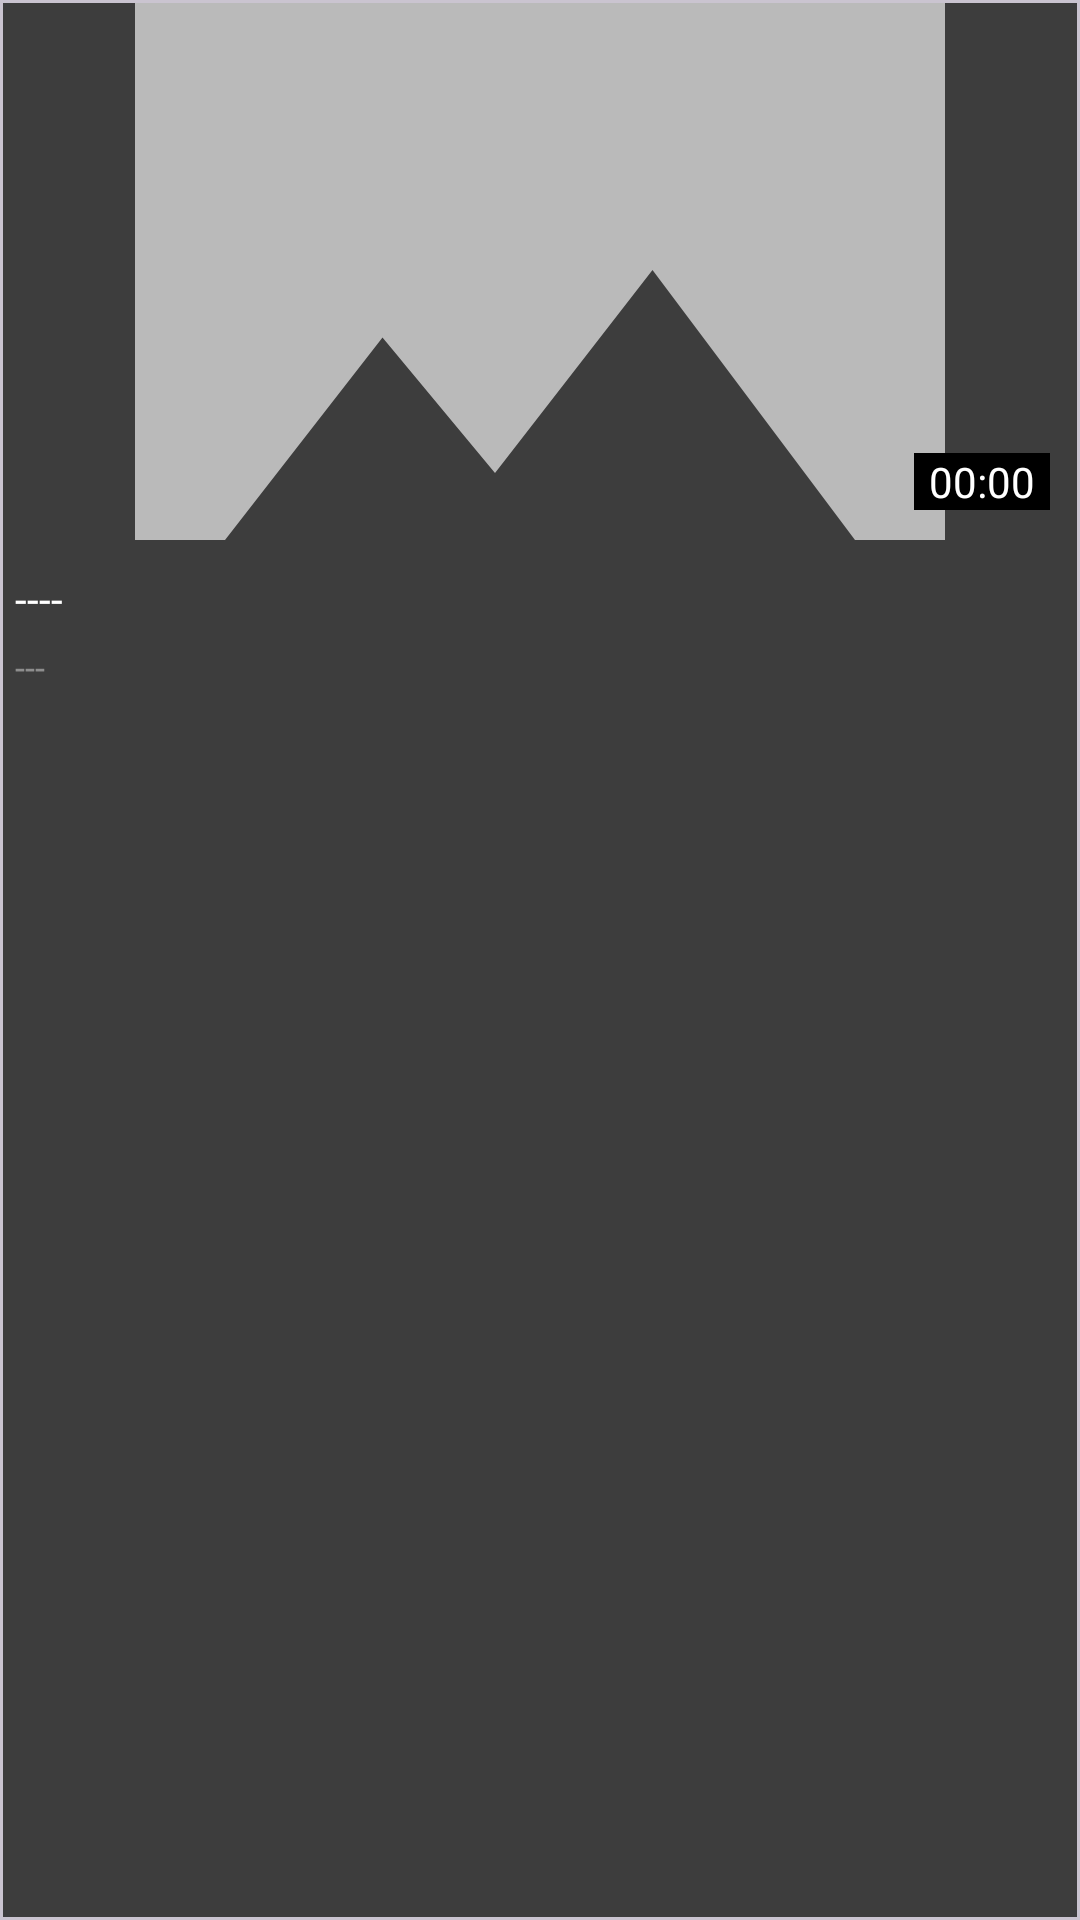

Android layout source for this screen:
<!-- AndroidManifest.xml: application theme SplashScreen -->
<!-- res/layout/yt_video_card_view_full.xml -->
<?xml version="1.0" encoding="utf-8"?>
<com.google.android.material.card.MaterialCardView xmlns:android="http://schemas.android.com/apk/res/android"
    xmlns:app="http://schemas.android.com/apk/res-auto"
    xmlns:tools="http://schemas.android.com/tools"
    android:layout_width="320dp"
    android:layout_height="wrap_content"
    android:layout_margin="5dp"
    app:cardBackgroundColor="@color/one_level_up"
    app:cardCornerRadius="0dp"
    android:layout_gravity="center_horizontal">

    <LinearLayout
        android:layout_width="match_parent"
        android:layout_height="wrap_content"
        android:orientation="vertical"
        android:paddingBottom="10dp">

        <androidx.constraintlayout.widget.ConstraintLayout
            android:layout_width="match_parent"
            android:layout_height="match_parent"
            android:layout_marginBottom="5dp">

            <ImageView
                android:id="@+id/thumbnailImageTYVideo"
                android:layout_width="match_parent"
                android:layout_height="180dp"
                android:scaleType="centerCrop"
                android:src="@drawable/ic_baseline_image_24"
                app:layout_constraintBottom_toBottomOf="parent"
                app:layout_constraintDimensionRatio="16:9"
                app:layout_constraintTop_toTopOf="parent" />

            <TextView
                android:id="@+id/durationTYVideo"
                android:layout_width="wrap_content"
                android:layout_height="wrap_content"
                android:layout_gravity="end|bottom"
                android:layout_margin="10dp"
                android:background="@color/black"
                android:paddingLeft="5dp"
                android:paddingRight="5dp"
                android:text="00:00"
                android:textColor="@color/white"
                app:layout_constraintBottom_toBottomOf="parent"
                app:layout_constraintEnd_toEndOf="parent"
                tools:ignore="HardcodedText" />

        </androidx.constraintlayout.widget.ConstraintLayout>

        <TextView
            android:id="@+id/titleTYVideo"
            android:layout_width="match_parent"
            android:layout_height="wrap_content"
            android:maxHeight="35sp"
            android:layout_margin="5dp"
            android:text="----"
            android:textColor="@color/white"
            android:textSize="14sp"
            tools:ignore="HardcodedText" />

        <TextView
            android:id="@+id/channelTYVideo"
            android:layout_width="match_parent"
            android:layout_height="wrap_content"
            android:layout_marginLeft="5dp"
            android:layout_marginRight="5dp"
            android:text="---"
            android:textColor="@color/grey"
            android:textSize="12sp"
            tools:ignore="HardcodedText" />

    </LinearLayout>
</com.google.android.material.card.MaterialCardView>
<!-- resources referenced by this layout -->
<resources>
  <color name="black">#FF000000</color>
  <color name="grey">#8E8E8E</color>
  <color name="one_level_up">#3d3d3d</color>
  <color name="white">#FFFFFFFF</color>
  <!-- drawable ic_baseline_image_24 (drawable) -->
  <vector android:height="24dp" android:tint="#BABABA"
      android:viewportHeight="24" android:viewportWidth="24"
      android:width="24dp" xmlns:android="http://schemas.android.com/apk/res/android">
      <path android:fillColor="@android:color/white" android:pathData="M21,19V5c0,-1.1 -0.9,-2 -2,-2H5c-1.1,0 -2,0.9 -2,2v14c0,1.1 0.9,2 2,2h14c1.1,0 2,-0.9 2,-2zM8.5,13.5l2.5,3.01L14.5,12l4.5,6H5l3.5,-4.5z"/>
  </vector>
  <style name="SplashScreen" parent="Theme.PlayAudio">
          <item name="android:windowBackground">@drawable/splash_screen_image</item>
          <item name="colorOnPrimary">@color/dark_background</item>
      </style>
  <style name="Theme.PlayAudio" parent="Theme.Material3.DayNight.NoActionBar">
          
          <item name="colorPrimary">@color/dark_background</item>
          <item name="colorPrimaryVariant">@color/dark_background</item>
          <item name="colorOnPrimary">@color/dark_background</item>
          
          <item name="android:statusBarColor">@color/dark_background</item>
          
          <item name="android:navigationBarColor">@color/background</item>
  
          <item name="bottomSheetDialogTheme">@style/AppBottomSheetDialogTheme</item>
  
          <item name="android:popupMenuStyle">@style/PopupMenu</item>
  
          <item name="android:editTextColor">@android:color/white</item>
          <item name="android:textColorHint">@color/grey</item>
          <item name="colorOnSecondaryContainer">@color/button_color</item>
          <item name="colorSecondaryContainer">@color/button_color</item>
          <item name="android:textColor">@color/white</item>
      </style>
  <!-- drawable splash_screen_image (drawable) -->
  <?xml version="1.0" encoding="utf-8"?>
  <layer-list xmlns:android="http://schemas.android.com/apk/res/android">
  
      <item android:drawable="@color/dark_background"/>
  
      <item android:drawable="@drawable/ic_audio_tube_logo" android:gravity="center"
          android:height="100dp"
          android:width="100dp"/>
  
  </layer-list>
  <color name="dark_background">#FF000000</color>
  <color name="background">#181818</color>
  <style name="AppBottomSheetDialogTheme" parent="Theme.Design.Light.BottomSheetDialog">
          <item name="bottomSheetStyle">@style/AppModalStyle</item>
      </style>
  <style name="PopupMenu" parent="@android:style/Widget.PopupMenu">
          <item name="android:popupBackground">@color/background</item>
          <item name="android:textColor">@color/white</item>
      </style>
  <color name="button_color">#0099FF</color>
  <!-- drawable ic_audio_tube_logo: vector/xml drawable (drawable, 5705 chars, omitted) -->
  <style name="AppModalStyle" parent="Widget.Design.BottomSheet.Modal">
          <item name="android:background">@drawable/bottom_sheet_background</item>
      </style>
  <!-- drawable bottom_sheet_background (drawable) -->
  <?xml version="1.0" encoding="utf-8"?>
  <shape xmlns:android="http://schemas.android.com/apk/res/android">
  
      <solid android:color="@color/background"/>
      <corners android:topRightRadius="20dp"
          android:topLeftRadius="20dp"/>
  
  </shape>
</resources>
